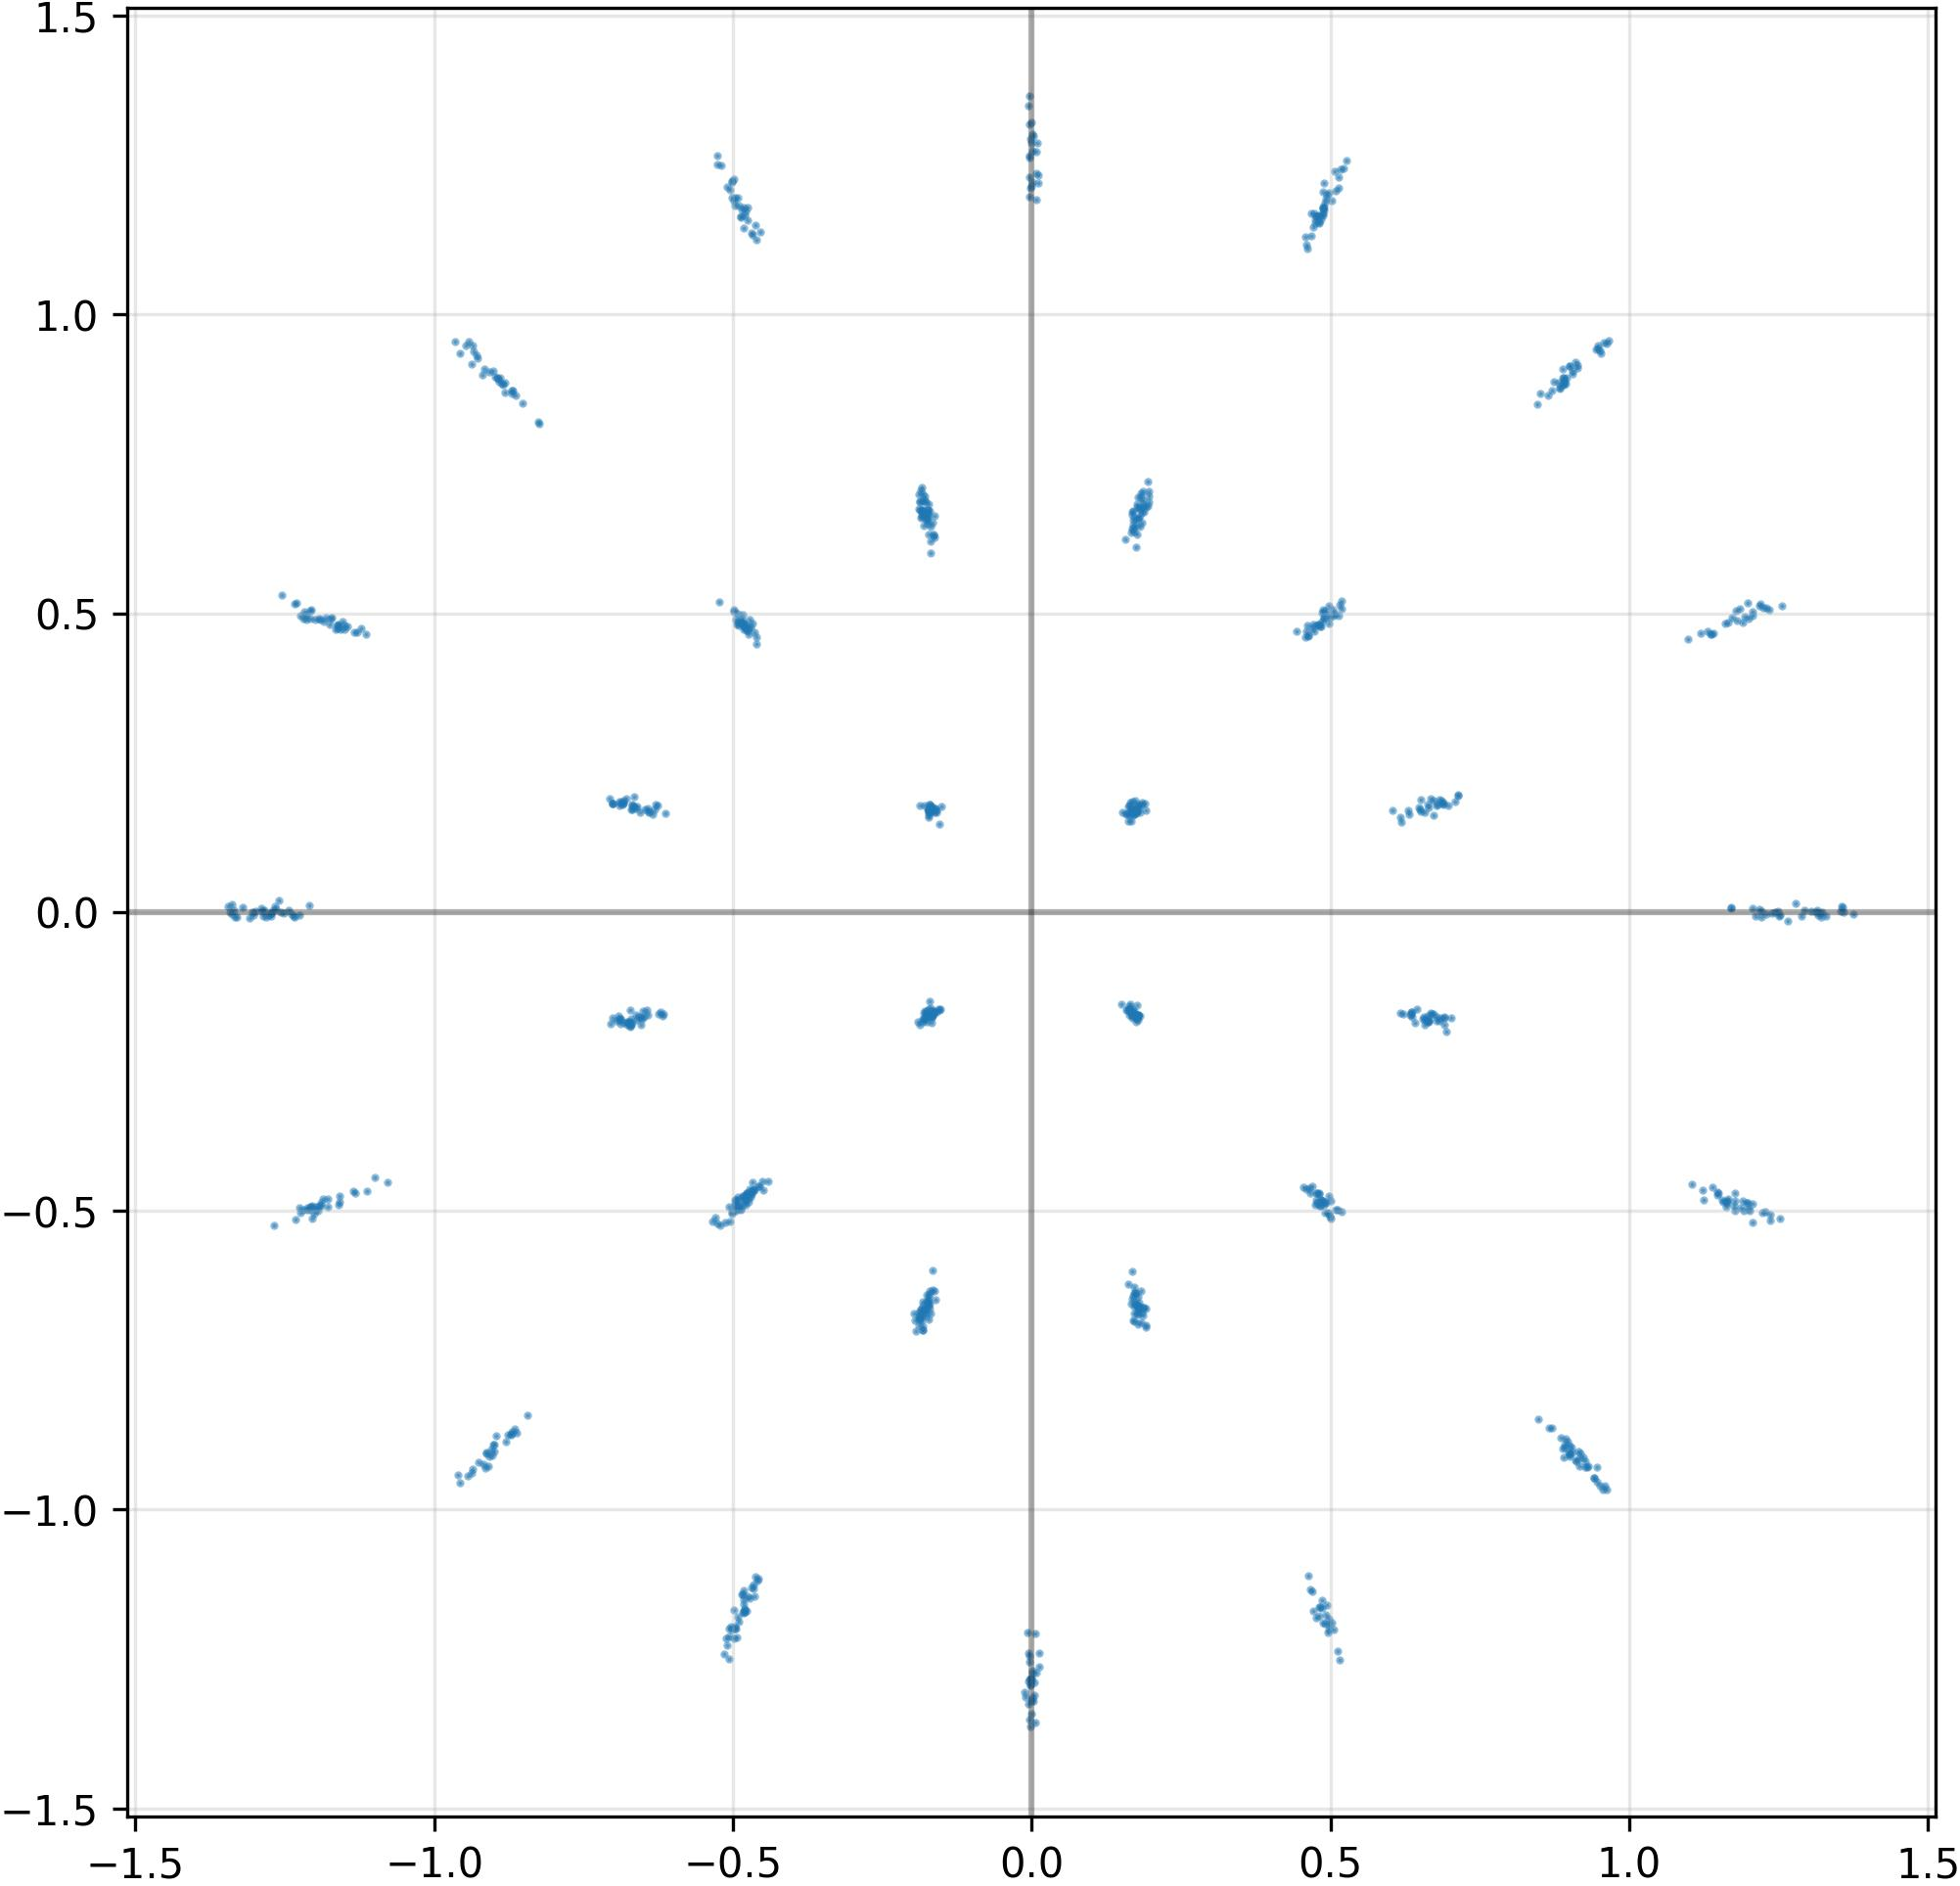

The file beside this chart, header and first rows:
I, Q
-1.767785400152206421e-01, -1.733399778604507446e-01
9.597701430320739746e-01, -9.595898389816284180e-01
-4.965993165969848633e-01, -4.815830886363983154e-01
6.600930937565863132e-04, 1.274217367172241211e+00
-1.894012540578842163e-01, -6.906065940856933594e-01
-4.860415756702423096e-01, 1.176453709602355957e+00
1.156437277793884277e+00, -4.822663962841033936e-01
1.860273778438568115e-01, -6.618501543998718262e-01
1.706277132034301758e-01, 6.567817330360412598e-01
1.131604790687561035e+00, 4.699245989322662354e-01
-4.698725938796997070e-01, -4.671534001827239990e-01
-4.649621248245239258e-01, -1.125756740570068359e+00
7.127959728240966797e-01, 1.948264390230178833e-01
4.724924862384796143e-01, 4.693470299243927002e-01
6.787203550338745117e-01, 1.798958927392959595e-01
-6.900997757911682129e-01, -1.811228394508361816e-01
1.676895320415496826e-01, 1.692805290222167969e-01
-1.267077803611755371e+00, 9.993196465075016022e-03
-1.230963587760925293e+00, 5.176192522048950195e-01
-1.186360120773315430e+00, -4.805365204811096191e-01
-9.564168453216552734e-01, 9.356260299682617188e-01
-4.982133209705352783e-01, 1.190424323081970215e+00
-4.795312583446502686e-01, -4.816440939903259277e-01
-4.652210772037506104e-01, -1.132702589035034180e+00
-4.982734322547912598e-01, -1.215251684188842773e+00
-1.672465652227401733e-01, 1.724708378314971924e-01
1.655661910772323608e-01, -1.677063852548599243e-01
1.770032346248626709e-01, 6.320030093193054199e-01
-4.695592820644378662e-01, -1.129592537879943848e+00
4.608940482139587402e-01, 1.110373139381408691e+00
-5.261548161506652832e-01, -5.204416513442993164e-01
5.011510848999023438e-01, -5.126648545265197754e-01
-1.078796982765197754e+00, -4.530603587627410889e-01
1.522582620382308960e-01, 1.664006710052490234e-01
6.193462610244750977e-01, 1.502910107374191284e-01
-1.593875885009765625e-01, 1.697929054498672485e-01
1.784491688013076782e-01, -1.742398738861083984e-01
6.858236193656921387e-01, 1.863509863615036011e-01
1.838977485895156860e-01, -6.707778573036193848e-01
-1.714463680982589722e-01, -6.639714837074279785e-01
1.819477230310440063e-01, 6.625744700431823730e-01
-7.015541195869445801e-01, 1.811262667179107666e-01
1.312278866767883301e+00, -5.825788684887811542e-05
5.216815043240785599e-04, -1.274933815002441406e+00
4.864638149738311768e-01, -1.164460062980651855e+00
5.225909948348999023e-01, 1.243777036666870117e+00
5.146780610084533691e-01, 5.136772394180297852e-01
4.835116565227508545e-01, -4.824551045894622803e-01
1.908202469348907471e-01, -6.949087381362915039e-01
4.972659647464752197e-01, 5.125560760498046875e-01
-1.195900491438806057e-03, -1.341398000717163086e+00
-4.972426295280456543e-01, -1.198575258255004883e+00
-6.653850674629211426e-01, 1.773336976766586304e-01
1.764348894357681274e-01, 1.705374866724014282e-01
-5.046491622924804688e-01, 1.208307385444641113e+00
1.634537428617477417e-01, -1.624957025051116943e-01
-9.077507257461547852e-01, -9.100855588912963867e-01
1.172240734100341797e+00, 4.926603734493255615e-01
-6.686487197875976562e-01, 1.787221729755401611e-01
8.880909681320190430e-01, 8.832982182502746582e-01
... 964 more rows
